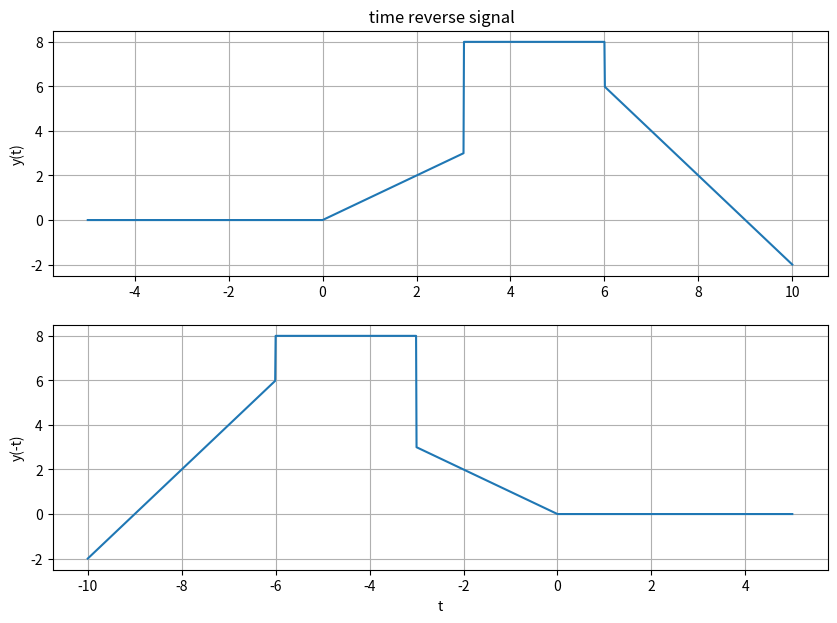
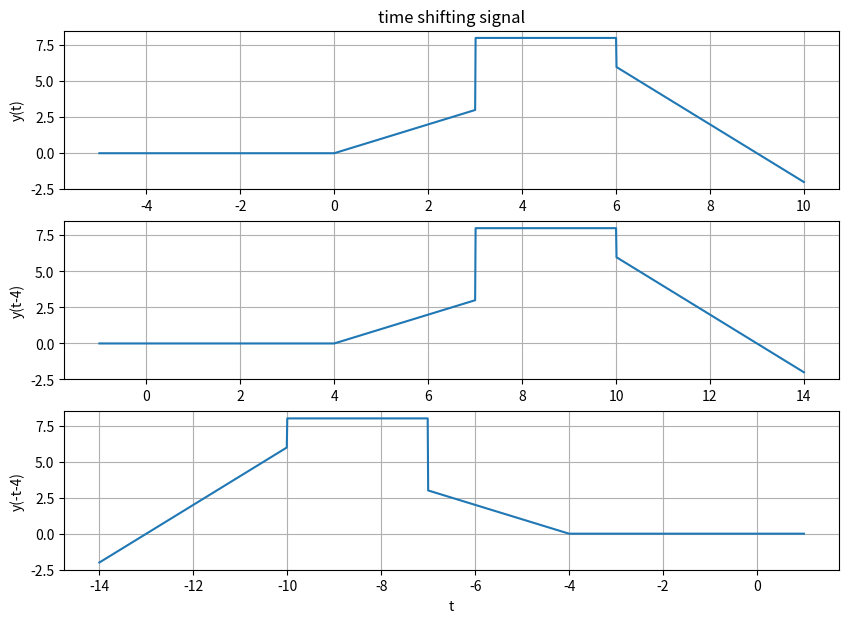
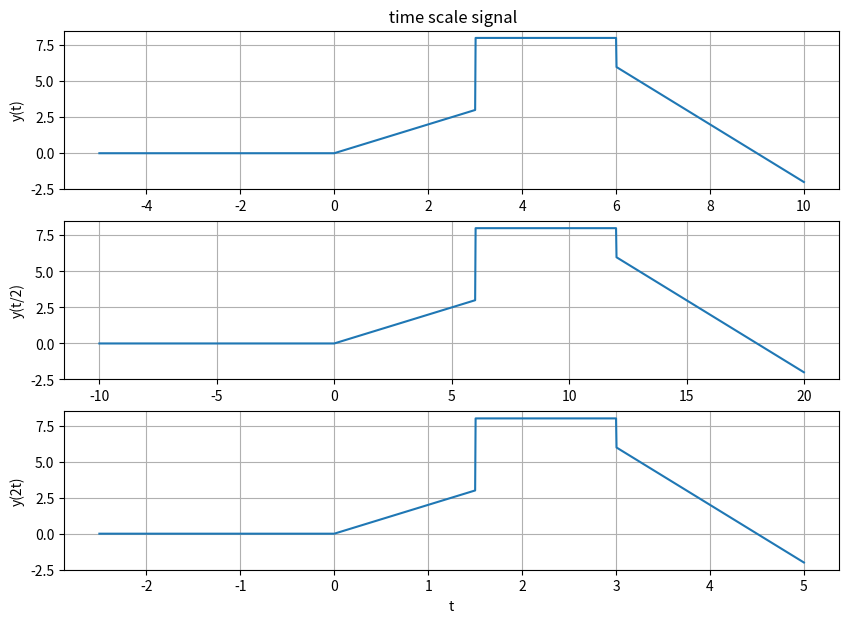
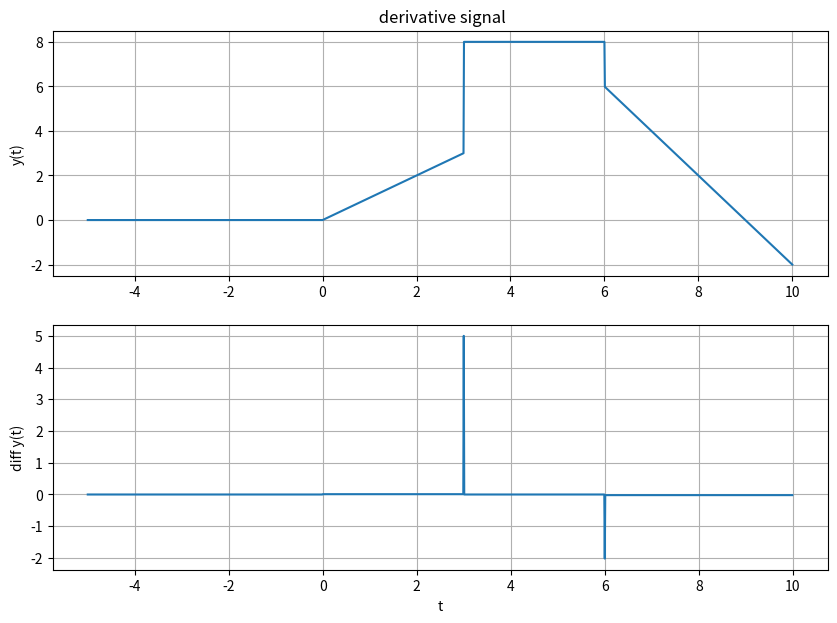

Here is the Python script that generated these plots, in order:
import numpy as np
import matplotlib . pyplot as plt


steps = 1e-2 
t = np. arange (-5, 10 + steps , steps ) 


def step (t,tn): 
    y = np. zeros (t. shape ) 
    for i in range ( len (t)):
        if t[i] >= -tn:  
            y[i] = 1
    return y 

def ramp (t, tn, m):
    y = np. zeros (t. shape ) 
    for i in range ( len (t)):
        if t[i] >= -tn:  
            y[i] = m * (t[i] + tn)
    return y

y= ramp(t,0,1) + ramp(t,-3,-1) + 5 * step (t,-3) -2 * step (t,-6) + ramp(t,-6,-2)

#Task 1
yf = np.flip(y)
tf = np.flip(-t)
plt. figure ( figsize = (10 , 7))
plt. subplot (2, 1, 1)
plt. plot (t, y)
plt. grid ()
plt. ylabel ('y(t)')
plt. title (' time reverse signal')
plt. subplot (2, 1, 2)
plt. plot (tf, yf)
plt. grid ()
plt. ylabel ('y(-t)')
plt. xlabel ('t')


#Task 2
td = t + 4
tdf = np.flip(-td)
plt. figure ( figsize = (10 , 7))
plt. subplot (3, 1, 1)
plt. plot (t, y)
plt. grid ()
plt. ylabel ('y(t)')
plt. title ('time shifting signal')
plt. subplot (3, 1, 2)
plt. plot (td, y)
plt. grid ()
plt. ylabel ('y(t-4)')
plt. subplot (3, 1, 3)
plt. plot (tdf, yf)
plt. grid ()
plt. ylabel ('y(-t-4)')
plt. xlabel ('t')

#Task 3
t1 = t*2
t2 = t/2
plt. figure ( figsize = (10 , 7))
plt. subplot (3, 1, 1)
plt. plot (t, y)
plt. grid ()
plt. ylabel ('y(t)')
plt. title (' time scale signal')
plt. subplot (3, 1, 2)
plt. plot (t1, y)
plt. grid ()
plt. ylabel ('y(t/2)')
plt. subplot (3, 1, 3)
plt. plot (t2, y)
plt. grid ()
plt. ylabel ('y(2t)')
plt. xlabel ('t')

#Task 4
yd = np.diff(y)
t3 = np. arange (-5, 10  , steps )
plt. figure ( figsize = (10 , 7))
plt. subplot (2, 1, 1)
plt. plot (t, y)
plt. grid ()
plt. ylabel ('y(t)')
plt. title (' derivative signal')
plt. subplot (2, 1, 2)
plt. plot (t3 , yd)
plt. grid ()
plt. ylabel ('diff y(t)')
plt. xlabel ('t')

plt. show ()